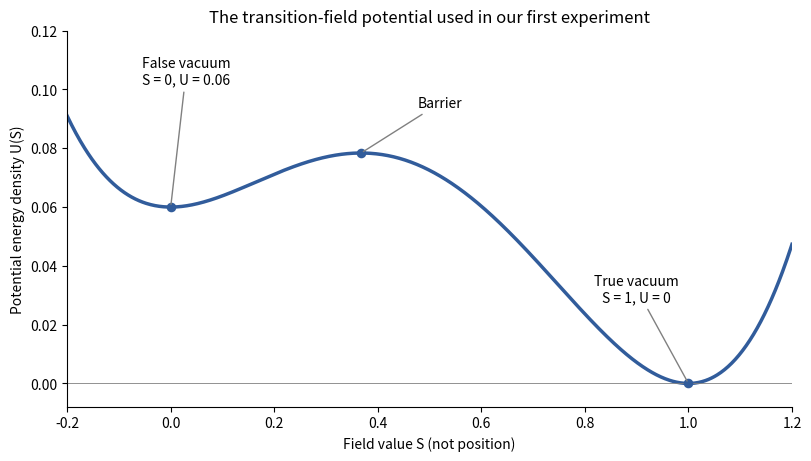

The matplotlib source for this figure: (Note: this script raises an exception after producing the figure.)
"""Plot the exact bare potential used in the first bubble pilot."""
from pathlib import Path
import numpy as np
import matplotlib
matplotlib.use('Agg')
import matplotlib.pyplot as plt
s=np.linspace(-.2,1.2,1000)
u=lambda x:.5*x*x*(1-x)**2+.06*(1-4*x**3+3*x**4)
b=2/(4+24*.06)
fig,ax=plt.subplots(figsize=(8,4.5),layout='constrained')
ax.plot(s,u(s),color='#315c9b',lw=2.5)
for x,label,text in [(0,'False vacuum\nS = 0, U = 0.06',(.03,.102)),(b,'Barrier',(.52,.094)),(1,'True vacuum\nS = 1, U = 0',(.9,.028))]:
    ax.scatter([x],[u(x)],color='#315c9b',s=35,zorder=3)
    ax.annotate(label,(x,u(x)),xytext=text,ha='center',arrowprops=dict(arrowstyle='-',color='gray'))
ax.axhline(0,color='gray',lw=.6)
ax.set(xlabel='Field value S (not position)',ylabel='Potential energy density U(S)',xlim=(-.2,1.2),ylim=(-.008,.12),title='The transition-field potential used in our first experiment')
ax.spines[['top','right']].set_visible(False)
fig.savefig(Path(__file__).with_name('potential.png'),dpi=170)
